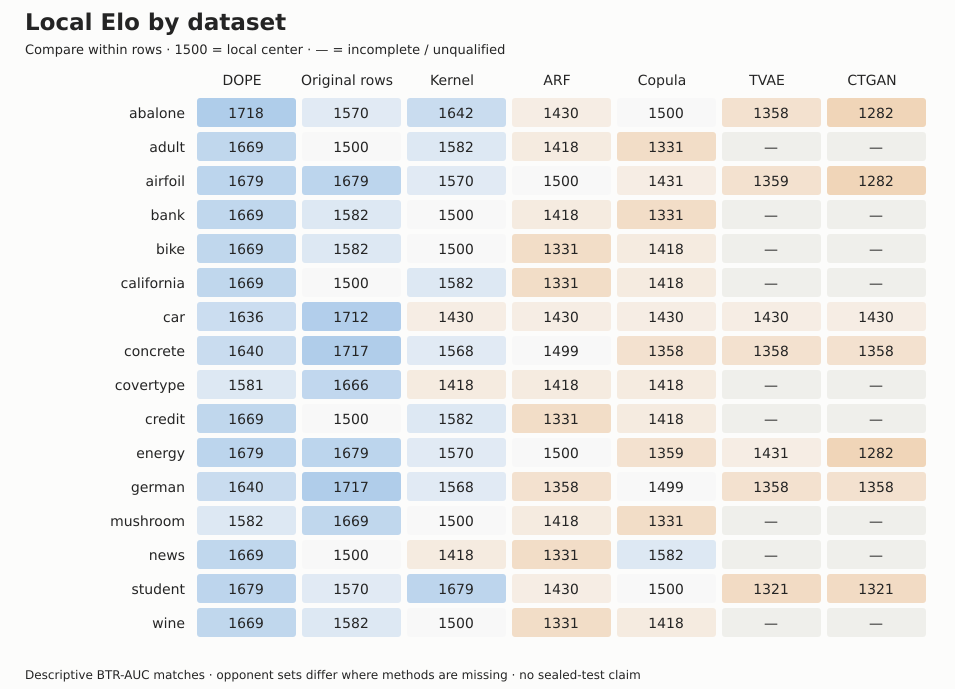

The data file committed next to this chart (first rows):
dataset, method, btr_auc, elo, status, failed_cells
abalone, dope, 97.86, 1718, complete, 0
abalone, rows, 79.12, 1570, complete, 0
abalone, kernel, 94.46, 1642, complete, 0
abalone, copula, 57.54, 1500, complete, 0
abalone, arf, 31.93, 1430, complete, 0
abalone, tvae, 28.65, 1358, complete, 0
abalone, ctgan, 19.34, 1282, complete, 0
adult, dope, 88.67, 1669, complete, 1
adult, rows, 75.94, 1500, complete, 0
adult, kernel, 82.45, 1582, complete, 0
adult, copula, 11.64, 1331, complete, 0
adult, arf, 18.95, 1418, complete, 0
adult, tvae, , , incomplete, 
adult, ctgan, , , incomplete, 
airfoil, dope, 95.79, 1679, complete, 0
airfoil, rows, 95.43, 1679, complete, 0
airfoil, kernel, 76.36, 1570, complete, 0
airfoil, copula, 8.38, 1431, complete, 0
airfoil, arf, 35.22, 1500, complete, 0
airfoil, tvae, 4.623, 1359, complete, 0
airfoil, ctgan, 0.0, 1282, complete, 0
bank, dope, 84.66, 1669, complete, 0
bank, rows, 64.13, 1582, complete, 0
bank, kernel, 60.85, 1500, complete, 0
bank, copula, 4.961, 1331, complete, 0
bank, arf, 17.38, 1418, complete, 0
bank, tvae, , , incomplete, 
bank, ctgan, , , incomplete, 
bike, dope, 93.84, 1669, complete, 0
bike, rows, 81.58, 1582, complete, 0
bike, kernel, 46.92, 1500, complete, 0
bike, copula, 19.17, 1418, complete, 0
bike, arf, 15.39, 1331, complete, 0
bike, tvae, , , incomplete, 
bike, ctgan, , , incomplete, 
california, dope, 93.17, 1669, complete, 0
california, rows, 77.05, 1500, complete, 0
california, kernel, 82.45, 1582, complete, 0
california, copula, 47.94, 1418, complete, 0
california, arf, 18.71, 1331, complete, 0
california, tvae, , , incomplete, 
california, ctgan, , , incomplete, 
car, dope, 96.34, 1636, complete, 0
car, rows, 97.73, 1712, complete, 0
car, kernel, 0.0, 1430, complete, 3
car, copula, 0.0, 1430, complete, 0
car, arf, 0.0, 1430, complete, 0
car, tvae, 0.0, 1430, complete, 0
car, ctgan, 0.0, 1430, complete, 0
concrete, dope, 86.96, 1640, complete, 0
concrete, rows, 92.03, 1717, complete, 0
concrete, kernel, 45.15, 1568, complete, 0
concrete, copula, 0.0, 1358, complete, 0
concrete, arf, 4.827, 1499, complete, 0
concrete, tvae, 0.0, 1358, complete, 0
concrete, ctgan, 0.0, 1358, complete, 0
covertype, dope, 26.6, 1581, complete, 0
covertype, rows, 61.58, 1666, complete, 0
covertype, kernel, 0.0, 1418, complete, 0
covertype, copula, 0.0, 1418, complete, 0
... 52 more rows
